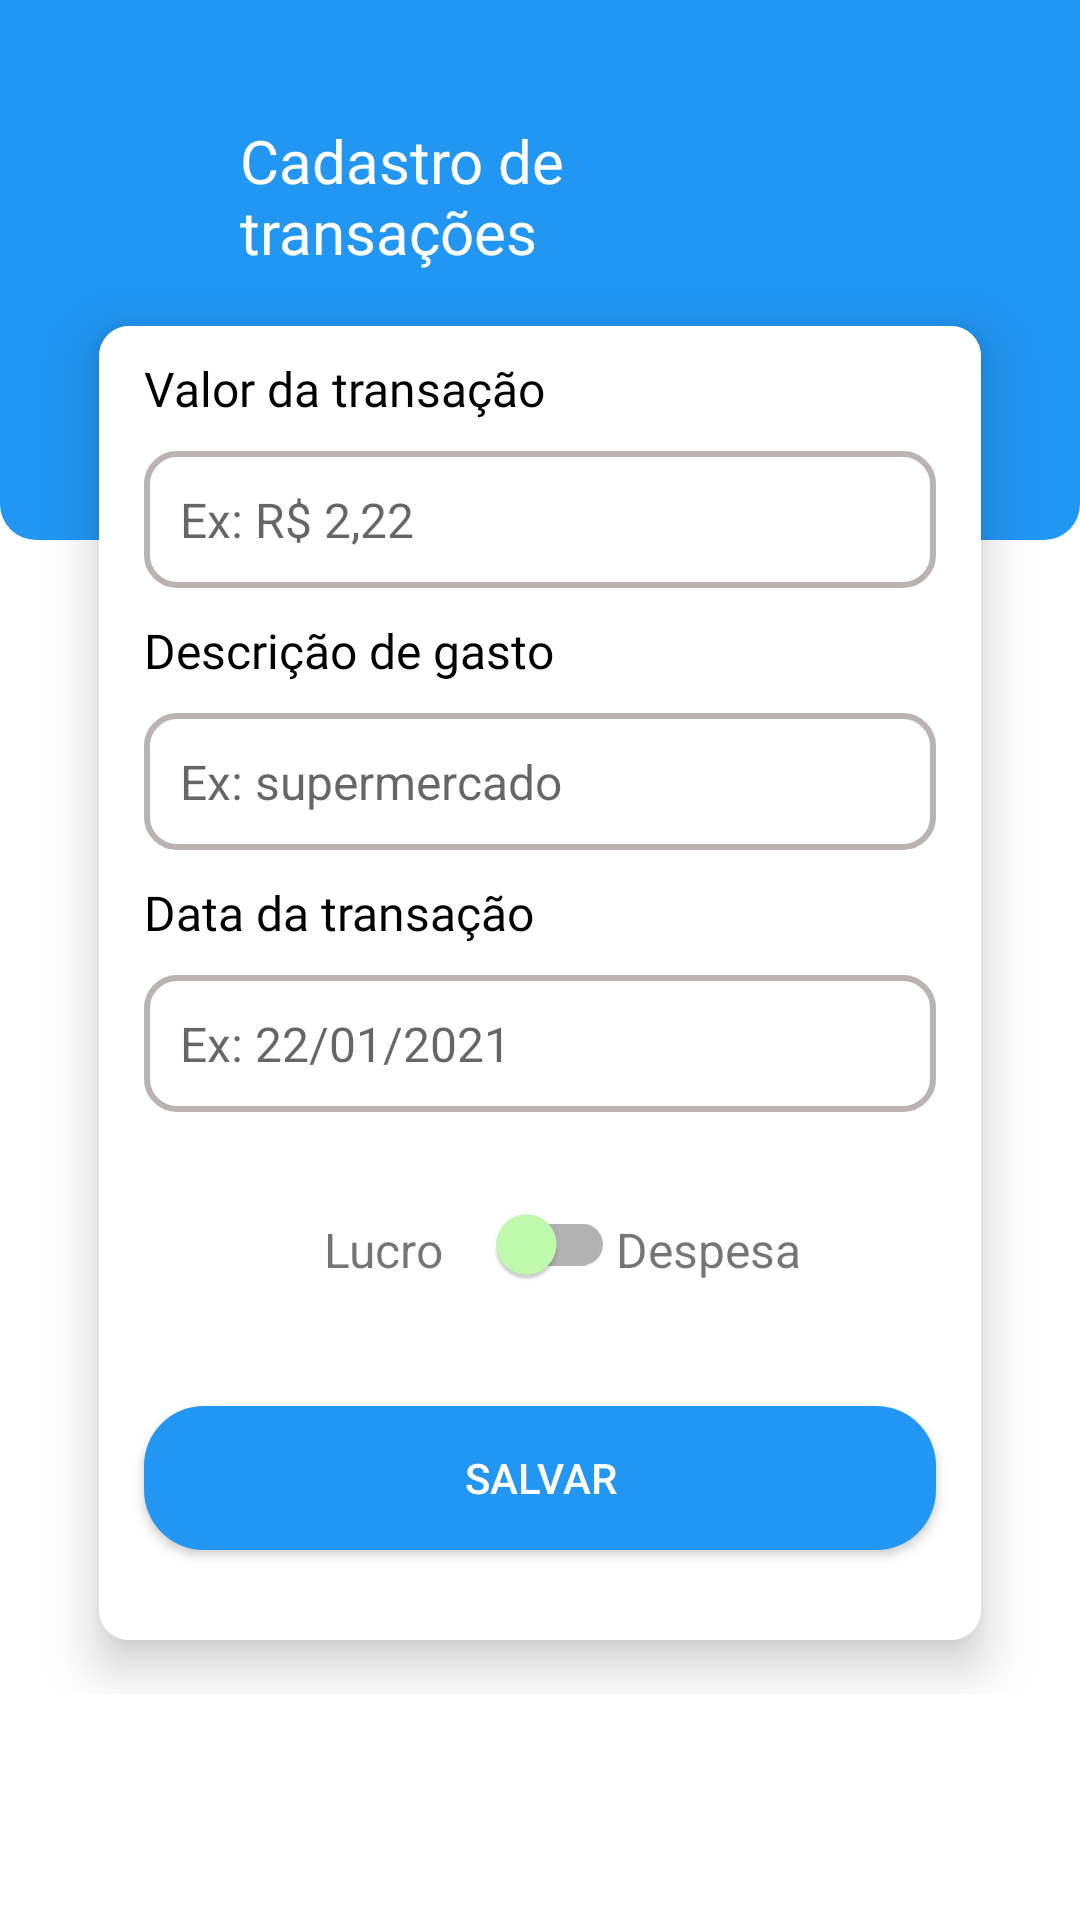

Here is an Android app screen rendered from its layout file. Give the layout XML and the strings, colors and styles it references.
<!-- AndroidManifest.xml: application theme Theme.DesafioAndroidMobills -->
<!-- res/layout/fragment_resgistration_transaction.xml -->
<?xml version="1.0" encoding="utf-8"?>
<layout xmlns:android="http://schemas.android.com/apk/res/android"
    xmlns:app="http://schemas.android.com/apk/res-auto"
    xmlns:tools="http://schemas.android.com/tools">


    <ScrollView
        android:id="@+id/scrow_view"
        android:layout_width="match_parent"
        android:layout_height="match_parent">

        <androidx.constraintlayout.widget.ConstraintLayout
            android:layout_width="match_parent"
            android:layout_height="wrap_content"
            tools:context=".ui.fragment.UserRegistrationFragment">

            <View
                android:id="@+id/view_toolbar"
                android:layout_width="0dp"
                android:layout_height="180dp"
                android:background="@drawable/shape_view_toolbar"
                app:layout_constraintLeft_toLeftOf="parent"
                app:layout_constraintRight_toRightOf="parent"
                app:layout_constraintTop_toTopOf="parent" />

            <TextView
                android:id="@+id/tv_title_transaction"
                android:layout_width="0dp"
                android:layout_height="wrap_content"
                android:layout_marginHorizontal="80dp"
                android:layout_marginTop="40dp"
                android:fontFamily="@font/comfortaa_light"
                android:text="@string/text_transation"
                android:textColor="@color/white"
                android:textSize="20sp"
                app:layout_constraintLeft_toLeftOf="parent"
                app:layout_constraintRight_toRightOf="parent"
                app:layout_constraintTop_toTopOf="parent" />


            <androidx.cardview.widget.CardView
                android:id="@+id/cd_user_resgistration"
                android:layout_width="match_parent"
                android:layout_height="wrap_content"
                android:layout_marginHorizontal="20dp"
                app:cardCornerRadius="10dp"
                app:cardElevation="10dp"
                app:cardUseCompatPadding="true"
                app:layout_constraintLeft_toLeftOf="parent"
                app:layout_constraintRight_toRightOf="parent"
                app:layout_constraintTop_toBottomOf="@id/tv_title_transaction">

                <androidx.constraintlayout.widget.ConstraintLayout
                    android:id="@+id/constraint_cardView"
                    android:layout_width="match_parent"
                    android:layout_height="wrap_content"
                    android:background="@color/white">

                    <TextView
                        android:id="@+id/tv_value"
                        android:layout_width="wrap_content"
                        android:layout_height="wrap_content"
                        android:layout_marginHorizontal="15dp"
                        android:layout_marginTop="10dp"
                        android:fontFamily="@font/comfortaa_light"
                        android:text="@string/value"
                        android:textColor="@color/black"
                        android:textSize="16sp"
                        app:layout_constraintLeft_toLeftOf="parent"
                        app:layout_constraintTop_toTopOf="parent" />

                    <androidx.appcompat.widget.AppCompatEditText
                        android:id="@+id/et_value"
                        android:layout_width="match_parent"
                        android:layout_height="wrap_content"
                        android:layout_marginHorizontal="15dp"
                        android:layout_marginVertical="10dp"
                        android:background="@drawable/edit_text_shape"
                        android:hint="@string/example_value"
                        android:inputType="numberDecimal"
                        android:maxLines="1"
                        android:minLines="1"
                        android:padding="12dp"
                        android:textSize="16sp"
                        app:layout_constraintTop_toBottomOf="@id/tv_value" />

                    <TextView
                        android:id="@+id/tv_description_registration"
                        android:layout_width="wrap_content"
                        android:layout_height="wrap_content"
                        android:layout_marginHorizontal="15dp"
                        android:layout_marginTop="10dp"
                        android:fontFamily="@font/comfortaa_light"
                        android:text="@string/text_description_spent"
                        android:textColor="@color/black"
                        android:textSize="16sp"
                        app:layout_constraintLeft_toLeftOf="parent"
                        app:layout_constraintTop_toBottomOf="@id/et_value" />

                    <androidx.appcompat.widget.AppCompatEditText
                        android:id="@+id/et_description"
                        android:layout_width="match_parent"
                        android:layout_height="wrap_content"
                        android:layout_marginHorizontal="15dp"
                        android:layout_marginVertical="10dp"
                        android:background="@drawable/edit_text_shape"
                        android:hint="@string/ex_supermarket"
                        android:inputType="text"
                        android:lines="4"
                        android:maxLines="4"
                        android:padding="12dp"
                        android:textSize="16sp"
                        app:layout_constraintTop_toBottomOf="@id/tv_description_registration" />


                    <TextView
                        android:id="@+id/tv_date"
                        android:layout_width="wrap_content"
                        android:layout_height="wrap_content"
                        android:layout_marginHorizontal="15dp"
                        android:layout_marginTop="10dp"
                        android:fontFamily="@font/comfortaa_light"
                        android:text="@string/tv_date_transaction"
                        android:textColor="@color/black"
                        android:textSize="16sp"
                        android:inputType="number"
                        app:layout_constraintLeft_toLeftOf="parent"
                        app:layout_constraintTop_toBottomOf="@id/et_description" />


                    <androidx.appcompat.widget.AppCompatEditText
                        android:id="@+id/et_date"
                        android:layout_width="match_parent"
                        android:layout_height="wrap_content"
                        android:layout_marginHorizontal="15dp"
                        android:layout_marginVertical="10dp"
                        android:background="@drawable/edit_text_shape"
                        android:drawableStart="@drawable/ic_date"
                        android:hint="@string/ex_date"
                        android:drawablePadding="10dp"
                        android:inputType="date"
                        android:padding="12dp"
                        android:textSize="16sp"
                        app:layout_constraintTop_toBottomOf="@id/tv_date" />


                    <TextView
                        android:id="@+id/tv_paid"
                        android:layout_width="wrap_content"
                        android:layout_height="wrap_content"
                        android:layout_marginHorizontal="15dp"
                        android:layout_marginTop="10dp"
                        android:fontFamily="@font/comfortaa_light"
                        android:text=""
                        android:textColor="@color/black"
                        android:textSize="16sp"
                        app:layout_constraintLeft_toLeftOf="parent"
                        app:layout_constraintRight_toRightOf="parent"
                        app:layout_constraintTop_toBottomOf="@id/et_date" />


                    <androidx.appcompat.widget.SwitchCompat
                        android:id="@+id/switch_change_paid"
                        android:layout_width="50dp"
                        android:layout_height="wrap_content"
                        android:layout_marginTop="20dp"
                        android:checked="false"
                        android:theme="@style/ColorSwitchChecked"
                        app:layout_constraintLeft_toLeftOf="parent"
                        app:layout_constraintRight_toRightOf="parent"
                        app:layout_constraintTop_toBottomOf="@id/et_date" />

                    <TextView
                        android:id="@+id/switch_profit"
                        android:layout_width="wrap_content"
                        android:layout_height="wrap_content"
                        android:layout_marginHorizontal="75dp"
                        android:layout_marginVertical="35sp"
                        android:text="@string/text_lucro"
                        android:textSize="16sp"
                        app:layout_constraintLeft_toLeftOf="parent"
                        app:layout_constraintTop_toBottomOf="@id/et_date" />

                    <TextView
                        android:id="@+id/switch_spent"
                        android:layout_width="0dp"
                        android:layout_height="wrap_content"
                        android:layout_marginHorizontal="60dp"
                        android:layout_marginVertical="35sp"
                        android:text="@string/spent"
                        android:textSize="16sp"
                        app:layout_constraintRight_toRightOf="parent"
                        app:layout_constraintTop_toBottomOf="@id/et_date" />


                    <androidx.appcompat.widget.AppCompatButton
                        android:id="@+id/btn_register"
                        android:layout_width="0dp"
                        android:layout_height="wrap_content"
                        android:layout_marginHorizontal="15dp"
                        android:layout_marginVertical="30dp"
                        android:background="@drawable/button_shape"
                        android:text="@string/text_btn_register"
                        android:textColor="@color/white"
                        app:layout_constraintBottom_toBottomOf="parent"
                        app:layout_constraintLeft_toLeftOf="parent"
                        app:layout_constraintRight_toRightOf="parent"
                        app:layout_constraintTop_toBottomOf="@id/switch_change_paid"
                        app:layout_constraintVertical_bias="1" />


                </androidx.constraintlayout.widget.ConstraintLayout>


            </androidx.cardview.widget.CardView>


        </androidx.constraintlayout.widget.ConstraintLayout>

    </ScrollView>
</layout>
<!-- resources referenced by this layout -->
<resources>
  <color name="black">#FF000000</color>
  <color name="white">#FFFFFFFF</color>
  <!-- drawable button_shape (drawable) -->
  <?xml version="1.0" encoding="utf-8"?>
  <shape xmlns:android="http://schemas.android.com/apk/res/android"
      android:shape="rectangle"
      >
  
      <corners
          android:radius="20dp"
          />
  
      <solid
          android:color="@color/colorPrimary"
          />
  
  
  
  </shape>
  <!-- drawable edit_text_shape (drawable) -->
  <?xml version="1.0" encoding="utf-8"?>
  <shape xmlns:android="http://schemas.android.com/apk/res/android"
      android:shape="rectangle"
      >
  
      <corners
          android:radius="10dp"
          />
  
      <solid
          android:color="@color/white"
          />
  
      <stroke
          android:width="2dp"
          android:color="#BCB2B2"
          />
  </shape>
  <!-- drawable shape_view_toolbar (drawable) -->
  <?xml version="1.0" encoding="utf-8"?>
  <shape xmlns:android="http://schemas.android.com/apk/res/android"
  android:shape="rectangle">
     <solid
         android:color="@color/colorPrimary"/>
      <corners
          android:bottomLeftRadius="12dp"
          android:bottomRightRadius="12dp"/>
  </shape>
  <string name="ex_date">Ex: 22/01/2021</string>
  <string name="ex_supermarket">Ex: supermercado</string>
  <string name="example_value">Ex: R$ 2,22</string>
  <string name="spent">Despesa</string>
  <string name="text_btn_register">SALVAR</string>
  <string name="text_description_spent">Descrição de gasto</string>
  <string name="text_lucro">Lucro</string>
  <string name="text_transation">Cadastro de transações</string>
  <string name="tv_date_transaction">Data da transação</string>
  <string name="value">Valor da transação</string>
  <style name="ColorSwitchChecked">
          <item name="colorPrimary">@color/slowGreen</item>
          <item name="colorSecondary">@color/slowRed</item>
          <item name="colorSwitchThumbNormal"> @color/slowGreen</item>
      </style>
  <style name="Theme.DesafioAndroidMobills" parent="Theme.MaterialComponents.DayNight.NoActionBar">
          
          <item name="colorPrimary">@color/purple_500</item>
          <item name="colorPrimaryVariant">@color/purple_700</item>
          <item name="colorOnPrimary">@color/white</item>
          
          <item name="colorSecondary">@color/colorPrimary</item>
          <item name="colorSecondaryVariant">@color/teal_700</item>
          <item name="colorOnSecondary">@color/white</item>
          
          <item name="android:statusBarColor" tools:targetApi="l">@color/colorPrimary</item>
          
      </style>
  <color name="colorPrimary">#2196F3</color>
  <color name="slowGreen">#C3FEAF</color>
  <color name="slowRed">#FEBDAF</color>
  <color name="purple_500">#FF6200EE</color>
  <color name="purple_700">#FF3700B3</color>
  <color name="teal_700">#FF018786</color>
</resources>
